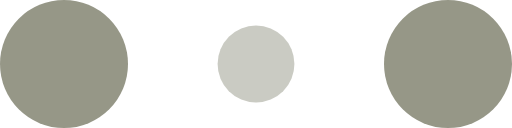
t = 0.00 s
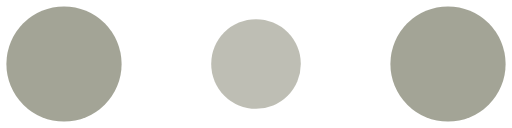
t = 0.10 s
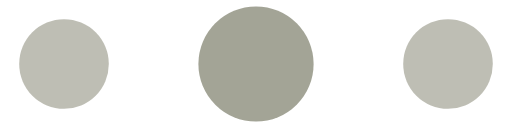
t = 0.30 s
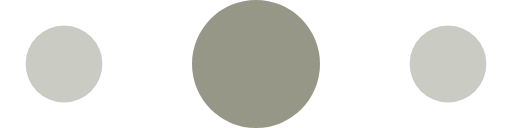
t = 0.40 s
t = 0.50 s: frame unchanged from t = 0.30 s, image omitted
t = 0.70 s: frame unchanged from t = 0.10 s, image omitted

The animated SVG that drew these frames (rendered in a browser with its animation timeline set to each time). Animation: 6 SMIL elements (animate=6); one cycle of 0.80 s, repeats indefinitely.

<!-- By Sam Herbert (@sherb), for everyone. More @ http://goo.gl/7AJzbL -->
<svg height="9" viewBox="0 0 120 30" xmlns="http://www.w3.org/2000/svg" fill="#969787">
    <circle cx="15" cy="15" r="15">
        <animate attributeName="r" from="15" to="15"
                 begin="0s" dur="0.8s"
                 values="15;9;15" calcMode="linear"
                 repeatCount="indefinite" />
        <animate attributeName="fill-opacity" from="1" to="1"
                 begin="0s" dur="0.8s"
                 values="1;.5;1" calcMode="linear"
                 repeatCount="indefinite" />
    </circle>
    <circle cx="60" cy="15" r="9" fill-opacity="0.3">
        <animate attributeName="r" from="9" to="9"
                 begin="0s" dur="0.8s"
                 values="9;15;9" calcMode="linear"
                 repeatCount="indefinite" />
        <animate attributeName="fill-opacity" from="0.5" to="0.5"
                 begin="0s" dur="0.8s"
                 values=".5;1;.5" calcMode="linear"
                 repeatCount="indefinite" />
    </circle>
    <circle cx="105" cy="15" r="15">
        <animate attributeName="r" from="15" to="15"
                 begin="0s" dur="0.8s"
                 values="15;9;15" calcMode="linear"
                 repeatCount="indefinite" />
        <animate attributeName="fill-opacity" from="1" to="1"
                 begin="0s" dur="0.8s"
                 values="1;.5;1" calcMode="linear"
                 repeatCount="indefinite" />
    </circle>
</svg>
